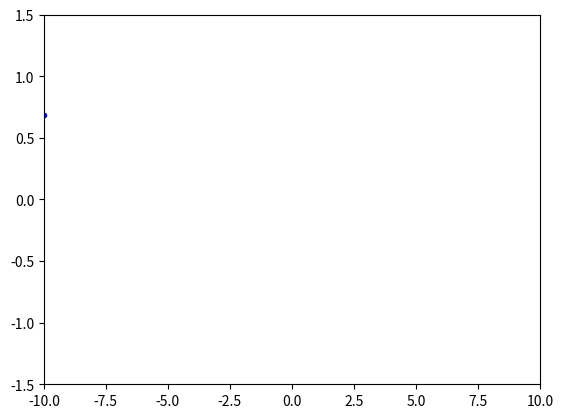
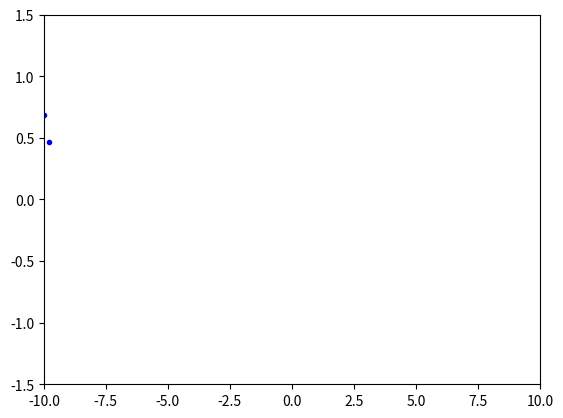
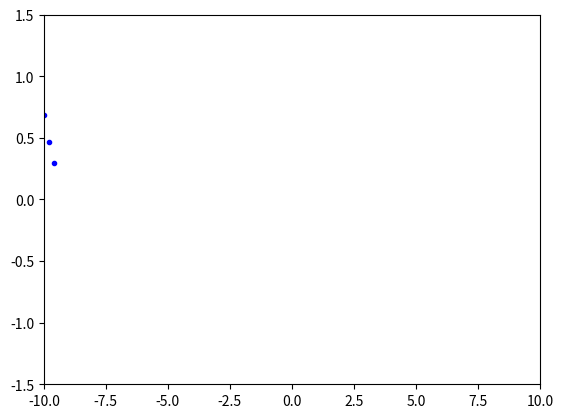
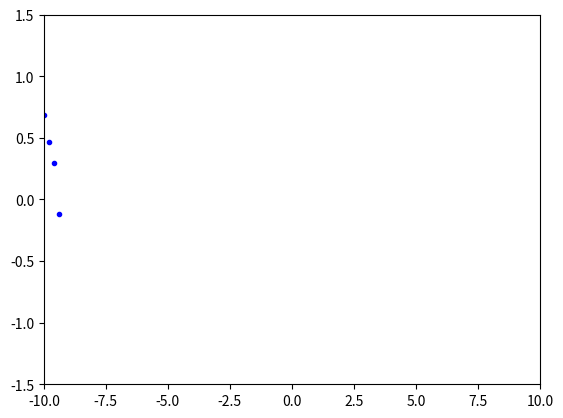
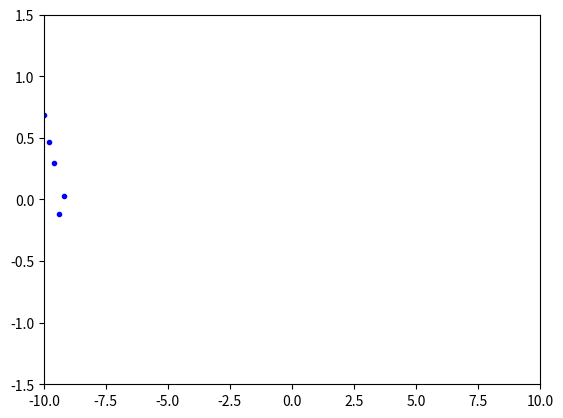
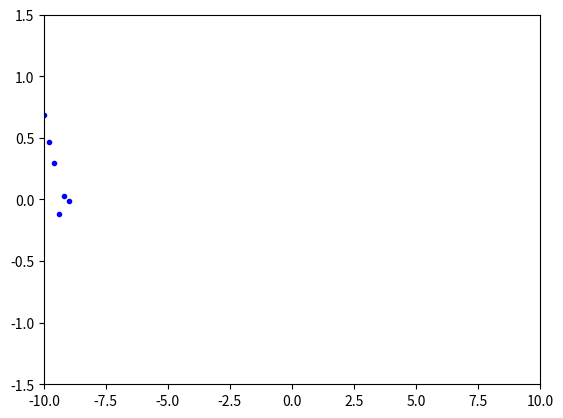
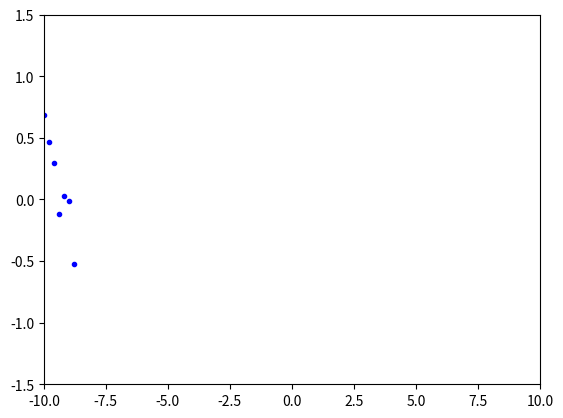
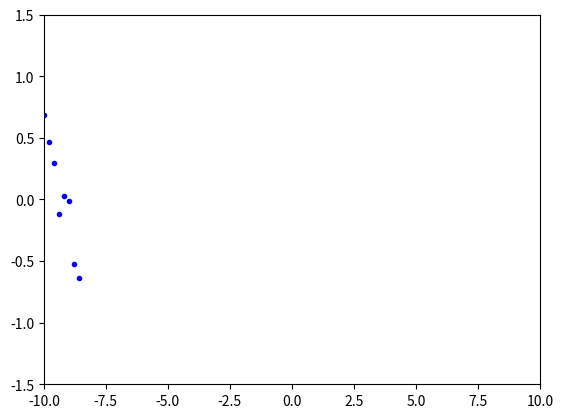
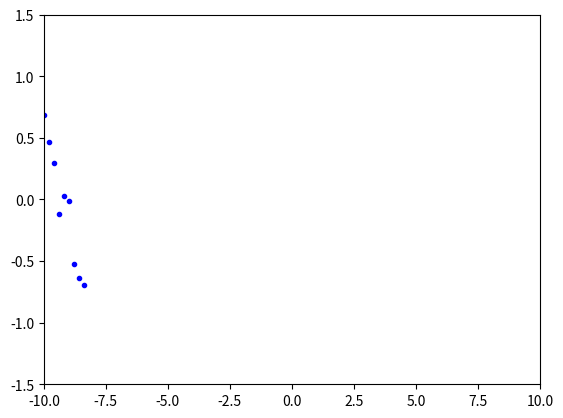
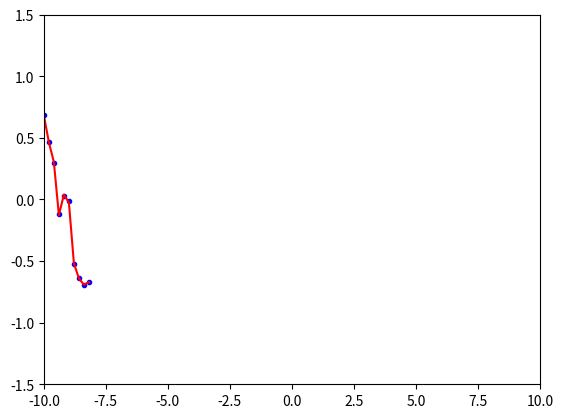
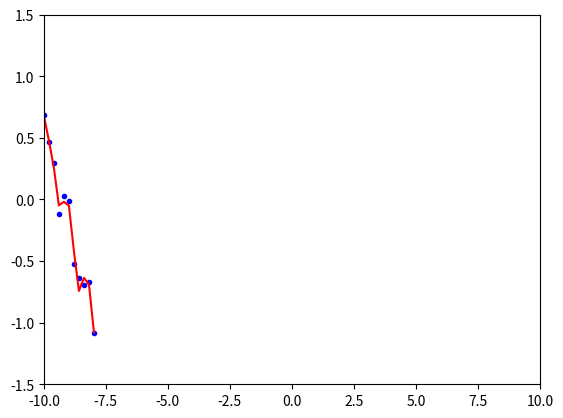
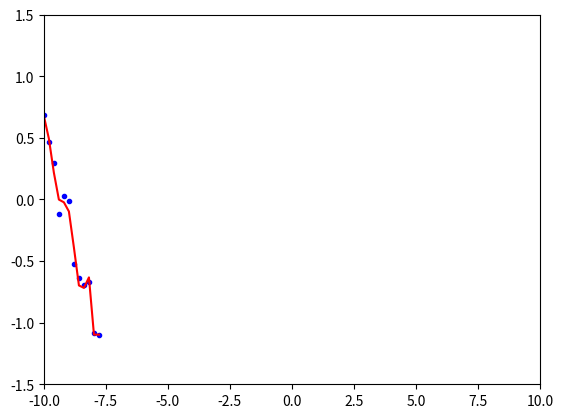
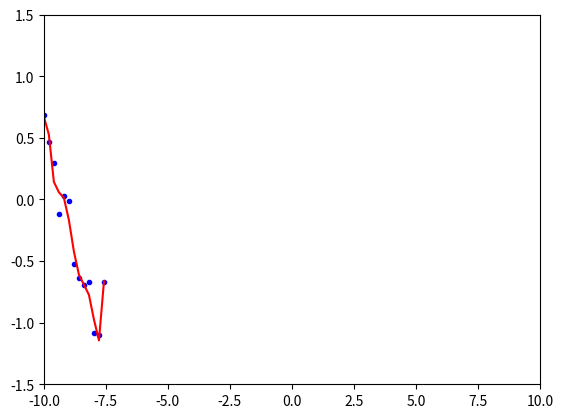
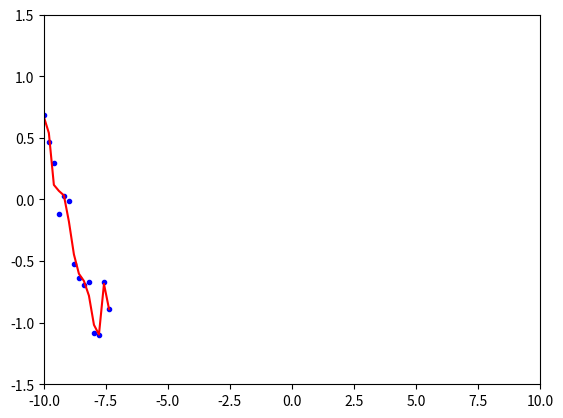
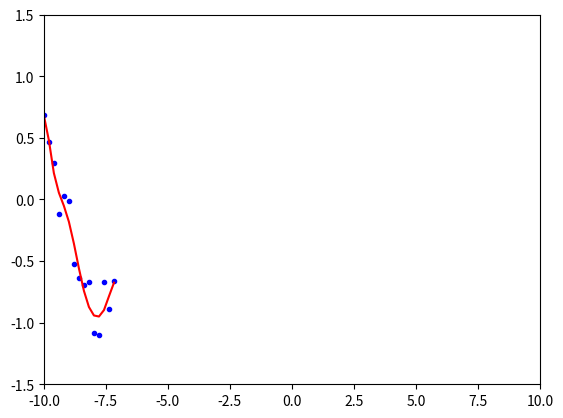
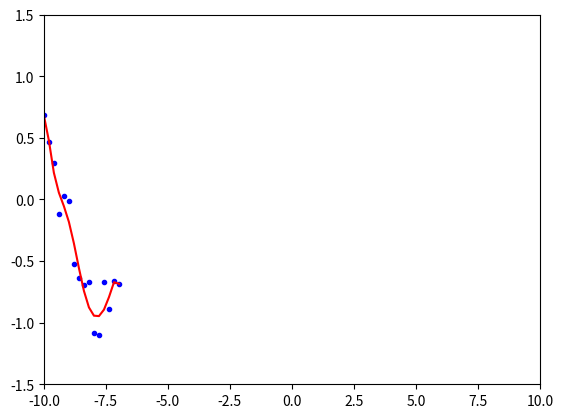

Write the Python code that produced these figures, in order.
import pylab as p
from matplotlib.pyplot import plot, show, xlim, ylim, pause, close
from numpy import linspace, sin, size, polyfit, polyval
from numpy.random import randn

def function_definition():
    x = linspace(-10, 10, 100)
    y = sin(x) + randn(size(x)) * 0.2
    return x, y

def get_approximation_degree(description):
    DESCRIPTION = {'coarse': 2, 'medium-fine': 4, 'fine': 6, 'critical_importance': 8}
    return DESCRIPTION.get(description, 2)

def data_processing(x, y, descritption:str='medium-rare'):
    degree = get_approximation_degree(descritption)
    p = polyfit(x, y, degree)
    y_approx = polyval(p, x)
    return y_approx

def visualization(x, y, y_approx):
    plot(x, y, 'b.')
    plot(x, y_approx, 'r-')
    show()

if __name__ == '__main__':
    x, y = function_definition()
    for i in range(x.size):
        close("all")
        xlim(-10, 10)
        ylim(-1.5, 1.5)
        plot(x[:i+1], y[:i+1], 'b.')
        if i > 8:
            y_approx = data_processing(x[:i+1], y[:i+1], descritption='critical_importance')
            plot(x[:i+1], y_approx[:i+1], 'r-')
        pause(0.01)
    show()
